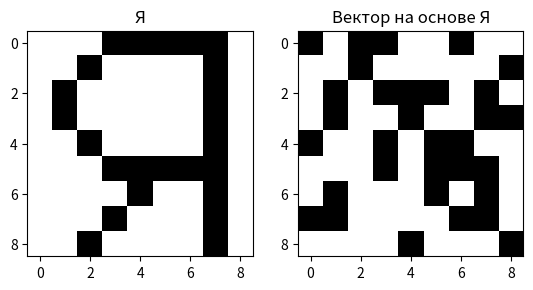
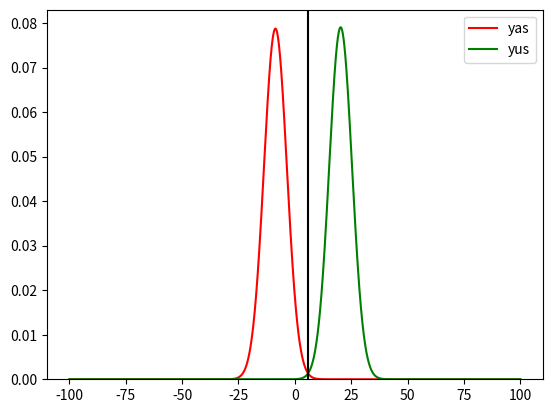

Source code (Python) for these figures, in order:
import numpy as np
import matplotlib.pyplot as plt
from scipy.special import erf
from scipy.stats import norm


def get_YA() -> np.ndarray:
    return np.array([[0, 0, 0, 1, 1, 1, 1, 1, 0],
                     [0, 0, 1, 0, 0, 0, 0, 1, 0],
                     [0, 1, 0, 0, 0, 0, 0, 1, 0],
                     [0, 1, 0, 0, 0, 0, 0, 1, 0],
                     [0, 0, 1, 0, 0, 0, 0, 1, 0],
                     [0, 0, 0, 1, 1, 1, 1, 1, 0],
                     [0, 0, 0, 0, 1, 0, 0, 1, 0],
                     [0, 0, 0, 1, 0, 0, 0, 1, 0],
                     [0, 0, 1, 0, 0, 0, 0, 1, 0]])


def get_YU() -> np.ndarray:
    return np.array([[1, 0, 0, 0, 0, 1, 1, 0, 0],
                     [1, 0, 0, 0, 1, 0, 0, 1, 0],
                     [1, 0, 0, 1, 0, 0, 0, 0, 1],
                     [1, 0, 0, 1, 0, 0, 0, 0, 1],
                     [1, 1, 1, 1, 0, 0, 0, 0, 1],
                     [1, 0, 0, 1, 0, 0, 0, 0, 1],
                     [1, 0, 0, 1, 0, 0, 0, 0, 1],
                     [1, 0, 0, 0, 1, 0, 0, 1, 0],
                     [1, 0, 0, 0, 0, 1, 1, 0, 0]])


def print_bin_vectors(f_name, f, s_name, s):
    fig = plt.figure(frameon=False)
    fig.add_subplot(1, 2, 1)
    plt.title(f_name)
    plt.imshow(1 - f, cmap='gray')
    fig.add_subplot(1, 2, 2)
    plt.title(s_name)
    plt.imshow(1 - s, cmap='gray')
    plt.show()


def generate_bin_vector(template_vector: np.ndarray, p: float) -> np.ndarray:
    bin_vector = np.ndarray(shape=template_vector.shape)
    us = np.random.uniform(0, 1, size=template_vector.shape)
    bin_vector = np.where(us > p, template_vector, 1 - template_vector)
    return bin_vector


def generate_bin_vectors(template_vector: np.ndarray, p: float, N: int) -> np.ndarray:
    return np.array([generate_bin_vector(template_vector, p) for i in range(N)])


def calc_probabilities_matrix(vectors: np.ndarray):
    return np.sum(vectors, axis=0) / vectors.shape[0]


def calc_math_expectation(p_0: np.ndarray, p_1: np.ndarray):
    m_0, m_1 = 0, 0
    for i in range(p_0.shape[0]):
        for j in range(p_0.shape[1]):
            m_0 += np.log(p_1[i][j] / (1 - p_1[i][j]) *
                          (1 - p_0[i][j]) / p_0[i][j]) * p_0[i][j]
            m_1 += np.log(p_1[i][j] / (1 - p_1[i][j]) *
                          (1 - p_0[i][j]) / p_0[i][j]) * p_1[i][j]
    return m_0, m_1


def calc_std(p_0: np.ndarray, p_1: np.ndarray):
    std_0, std_1 = 0, 0
    for i in range(p_0.shape[0]):
        for j in range(p_0.shape[1]):
            std_0 += ((np.log(p_1[i][j] / (1 - p_1[i][j]) * (1 - p_0[i]
                      [j]) / p_0[i][j])) ** 2) * p_0[i][j] * (1 - p_0[i][j])
            std_1 += ((np.log(p_1[i][j] / (1 - p_1[i][j]) * (1 - p_0[i]
                      [j]) / p_0[i][j])) ** 2) * p_1[i][j] * (1 - p_1[i][j])
    return np.sqrt(std_0), np.sqrt(std_1)


def calc_lyambda_tilda(p_0: np.ndarray, p_1: np.ndarray, P_0: float, P_1: float) -> float:
    lyambda_tilda = 0
    for i in range(0, p_0.shape[0]):
        for j in range(0, p_0.shape[1]):
            lyambda_tilda += np.log((1 - p_0[i][j]) / (1 - p_1[i][j]))
    lyambda_tilda += np.log(P_1 / P_0)
    return lyambda_tilda


def calc_Lyambda_tilda(vector: np.ndarray, p_0: np.ndarray, p_1: np.ndarray):
    w_01 = np.log(p_0 / (1 - p_0) * (1 - p_1) / p_1)
    return np.sum(vector * w_01)


def classify_vector(vector: np.ndarray, p_0: np.ndarray, p_1: np.ndarray, lyambda_tilda: float) -> int:
    Lyambda_tilda = calc_Lyambda_tilda(vector, p_0, p_1)
    if Lyambda_tilda >= lyambda_tilda:
        return 0
    return 1


def classify_vectors(vectors: np.ndarray, p_0: np.ndarray, p_1: np.ndarray, lyambda_tilda: float) -> np.ndarray:
    return np.array([classify_vector(vector, p_0, p_1, lyambda_tilda) for vector in vectors])


def phi(x):
    return 0.5 * (1 + erf(x / np.sqrt(2)))


def inv_phi(x):
    return np.sqrt(2) * erfinv(2 * x - 1)


def calc_theoretical_errors(p_0: np.ndarray, p_1: np.ndarray,
                            m_0: np.ndarray, m_1: np.ndarray,
                            std_0: np.ndarray, std_1: np.ndarray,
                            P_0: float, P_1: float,
                            lyambda_tilda: float):
    te_0 = 1 - phi((lyambda_tilda - m_0) / std_0)
    te_1 = phi((lyambda_tilda - m_1) / std_1)
    return te_0, te_1


def calc_experimental_errors(classif_result: np.ndarray, class_type: int):
    initial_seq_len = len(classif_result)
    classif_result = classif_result[classif_result != class_type]
    return len(classif_result) / initial_seq_len


if __name__ == "__main__":
    N = 200
    p = 0.3
    P_0 = P_1 = 0.5
    ya = get_YA()
    yu = get_YU()

    yas = generate_bin_vectors(ya, p, N)
    yus = generate_bin_vectors(yu, p, N)
    p_0, p_1 = calc_probabilities_matrix(yas), calc_probabilities_matrix(yus)
    m_0, m_1 = calc_math_expectation(p_0, p_1)
    std_0, std_1 = calc_std(p_0, p_1)
    lyambda_tilda = calc_lyambda_tilda(p_0, p_1, P_0, P_1)

    print_bin_vectors("Я", ya, "Вектор на основе Я", yas[0])
    print("Ms: ", m_0, m_1)
    print("Stds: ", std_0, std_1)
    print(lyambda_tilda)
    fig = plt.figure()
    x = np.arange(-100, 100, 0.001)
    plt.plot(x, norm.pdf(x, m_0, std_0), color='red', label='yas')
    plt.plot(x, norm.pdf(x, m_1, std_1), color='green', label='yus')
    plt.axvline(x=lyambda_tilda, color='black')
    plt.legend()
    plt.ylim(0)
    plt.show()

    te_0, te_1 = calc_theoretical_errors(
        p_0, p_1, m_0, m_1, std_0, std_1, P_0, P_1, lyambda_tilda)
    print("Теоритическая ошибка классификации для класса Я:", te_0)
    print("Теоритическая ошибка классификации для класса Ю:", te_1)

    yas_classification = classify_vectors(yas, p_0, p_1, lyambda_tilda)
    yus_classification = classify_vectors(yus, p_0, p_1, lyambda_tilda)
    ee_0 = calc_experimental_errors(yas_classification, 0)
    ee_1 = calc_experimental_errors(yus_classification, 1)
    print("Экспериментальная ошибка классификации для класса Я:", ee_0)
    print("Экспериментальная ошибка классификации для класса Ю:", ee_1)
